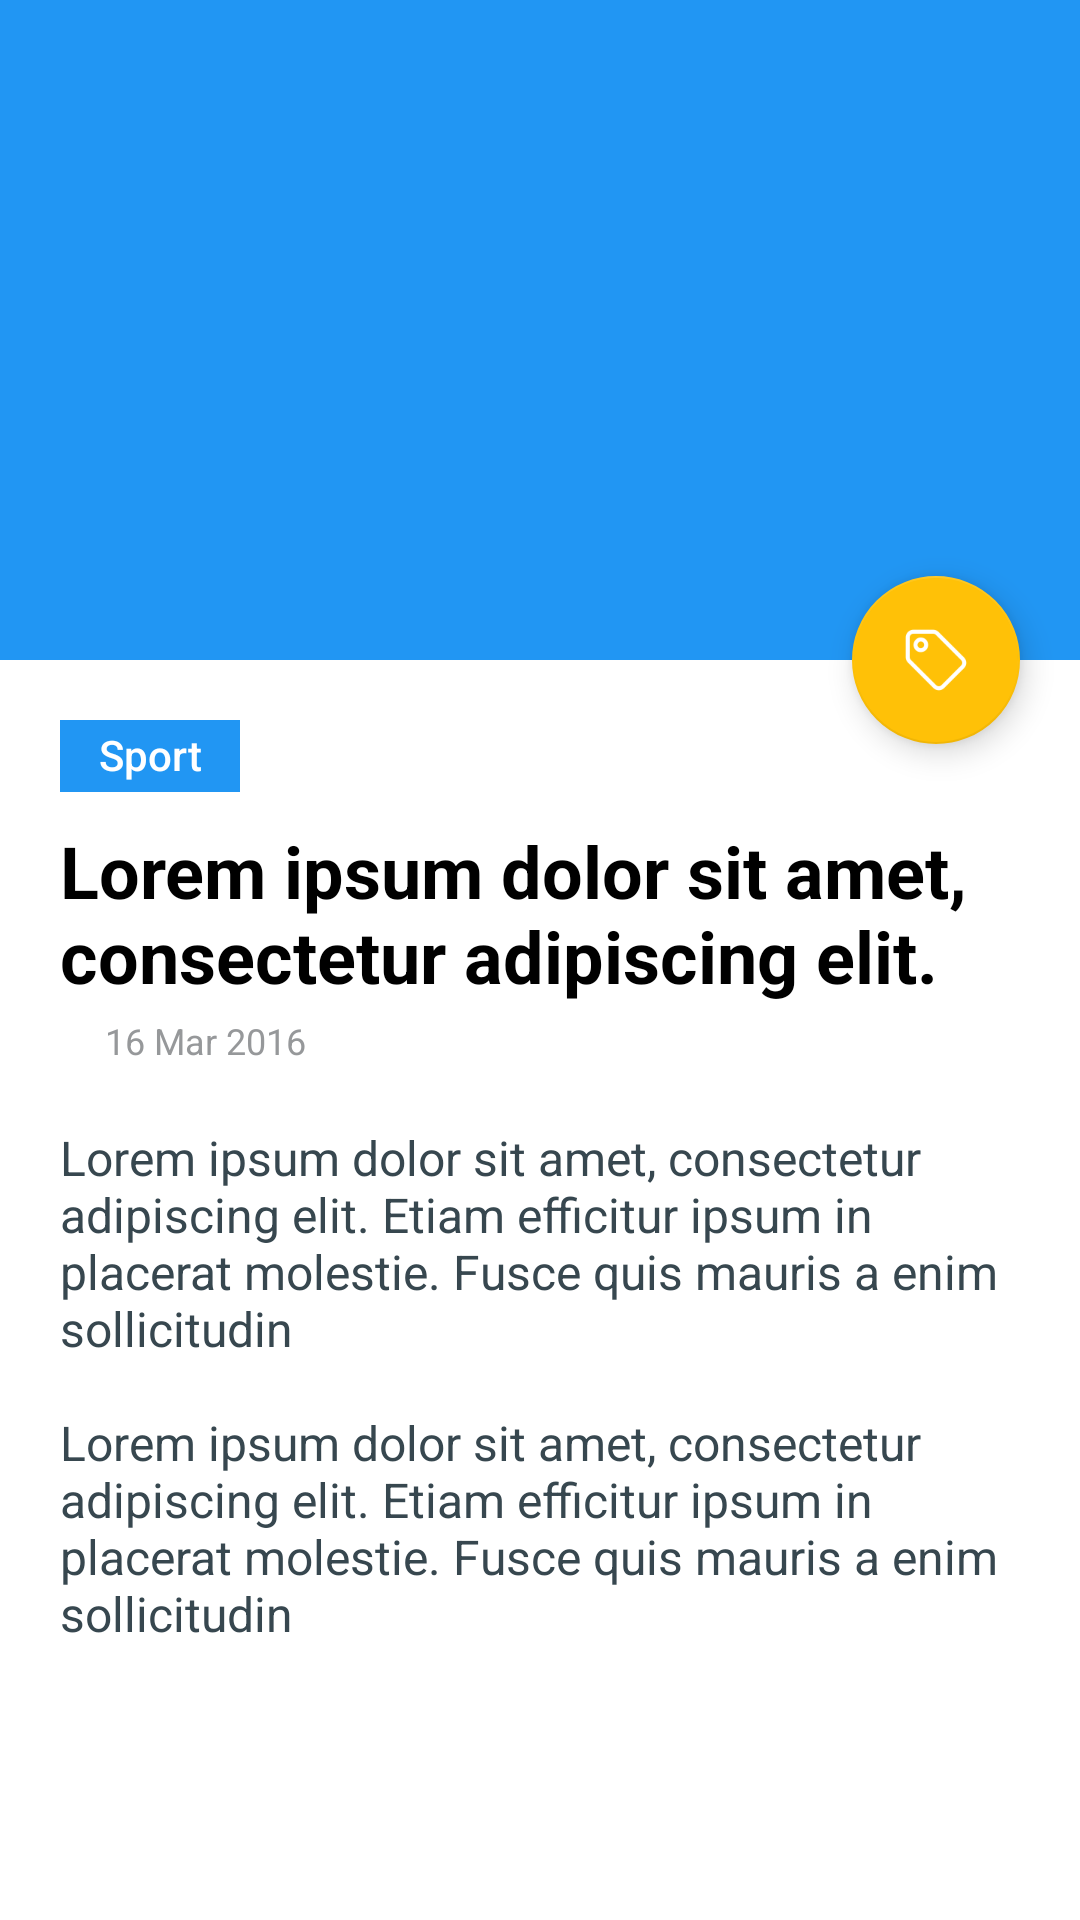

The Android layout XML behind this screen, and the referenced resources:
<!-- AndroidManifest.xml: application theme AppTheme -->
<!-- res/layout/activity_news_details.xml -->
<?xml version="1.0" encoding="utf-8"?>
<android.support.design.widget.CoordinatorLayout xmlns:android="http://schemas.android.com/apk/res/android"
    xmlns:app="http://schemas.android.com/apk/res-auto"
    android:layout_width="match_parent"
    android:layout_height="match_parent">

    <android.support.design.widget.AppBarLayout
        android:id="@+id/app_bar_layout"
        android:layout_width="match_parent"
        android:layout_height="@dimen/news_header_details_size"
        android:fitsSystemWindows="true"
        android:theme="@style/ThemeOverlay.AppCompat.Dark.ActionBar">

        <android.support.design.widget.CollapsingToolbarLayout
            android:id="@+id/collapsing_toolbar"
            android:layout_width="match_parent"
            android:layout_height="match_parent"
            android:fitsSystemWindows="true"
            app:contentScrim="?attr/colorPrimary"
            app:expandedTitleTextAppearance="@style/TextAppearance.AppCompat.Headline"
            app:layout_scrollFlags="scroll|exitUntilCollapsed">

            <ImageView
                android:id="@+id/image"
                android:layout_width="match_parent"
                android:layout_height="match_parent"
                android:fitsSystemWindows="true"
                android:scaleType="centerCrop"
                app:layout_collapseMode="parallax" />

            <View
                android:fitsSystemWindows="true"
                android:layout_width="match_parent"
                android:layout_height="match_parent"
                android:background="@drawable/shape_overlay" />

            <android.support.v7.widget.Toolbar
                android:id="@+id/toolbar"
                android:layout_width="match_parent"
                android:layout_height="?attr/actionBarSize"
                android:paddingRight="5dp"
                app:layout_collapseMode="pin"
                app:popupTheme="@style/ThemeOverlay.AppCompat.Light" />

        </android.support.design.widget.CollapsingToolbarLayout>

    </android.support.design.widget.AppBarLayout>


    <android.support.v4.widget.NestedScrollView
        android:layout_width="match_parent"
        android:layout_height="match_parent"
        android:background="@android:color/white"
        android:clipToPadding="false"
        android:padding="@dimen/spacing_mlarge"
        android:scrollbars="none"
        android:scrollingCache="true"
        app:layout_behavior="@string/appbar_scrolling_view_behavior">

        <LinearLayout
            android:layout_width="match_parent"
            android:layout_height="wrap_content"
            android:orientation="vertical">
            <TextView
                android:id="@+id/channel"
                android:minWidth="60dp"
                android:gravity="center"
                android:text="Sport"
                android:background="@color/colorPrimary"
                android:textColor="@android:color/white"
                android:textAppearance="@style/TextAppearance.AppCompat.Body2"
                android:layout_width="wrap_content"
                android:layout_height="wrap_content"
                android:paddingLeft="@dimen/spacing_medium"
                android:paddingRight="@dimen/spacing_medium"
                android:paddingBottom="@dimen/spacing_small"
                android:paddingTop="@dimen/spacing_xsmall"
                android:layout_marginBottom="@dimen/spacing_middle"/>

            <TextView
                android:id="@+id/title"
                android:text="@string/short_lorem_ipsum"
                android:textAppearance="@style/TextAppearance.AppCompat.Headline"
                android:layout_width="match_parent"
                android:textColor="@android:color/black"
                android:textStyle="bold"
                android:layout_height="wrap_content"
                android:layout_marginBottom="@dimen/spacing_medium"/>

            <LinearLayout
                android:layout_width="match_parent"
                android:layout_height="wrap_content"
                android:layout_marginBottom="@dimen/spacing_mlarge"
                android:gravity="center_vertical"
                android:orientation="horizontal">

                <ImageView
                    android:layout_width="15dp"
                    android:layout_height="15dp"
                    android:src="@drawable/ic_date"
                    android:tint="@color/grey_hard" />

                <TextView
                    android:id="@+id/date"
                    android:text="16 Mar 2016"
                    android:textColor="@color/grey_hard"
                    android:textAppearance="@style/TextAppearance.AppCompat.Caption"
                    android:layout_width="match_parent"
                    android:layout_height="wrap_content"/>
            </LinearLayout>


            <TextView
                android:id="@+id/content"
                android:text="@string/lorem_ipsum"
                android:layout_width="match_parent"
                android:textColor="@color/grey_dark"
                android:textAppearance="@style/TextAppearance.AppCompat.Subhead"
                android:layout_height="wrap_content" />

        </LinearLayout>

    </android.support.v4.widget.NestedScrollView>

    <android.support.design.widget.FloatingActionButton
        android:id="@+id/fab"
        android:layout_width="wrap_content"
        android:layout_height="wrap_content"
        android:layout_margin="@dimen/spacing_mlarge"
        android:src="@drawable/ic_nav_saved_outline"
        android:tint="@android:color/white"
        android:clickable="true"
        app:layout_anchor="@id/app_bar_layout"
        app:layout_anchorGravity="bottom|right|end"/>

</android.support.design.widget.CoordinatorLayout>
<!-- resources referenced by this layout -->
<resources>
  <color name="colorPrimary">#2196F3</color>
  <color name="grey_dark">#37474F</color>
  <color name="grey_hard">#96989A</color>
  <dimen name="news_header_details_size">220dp</dimen>
  <dimen name="spacing_medium">4dp</dimen>
  <dimen name="spacing_middle">10dp</dimen>
  <dimen name="spacing_mlarge">20dp</dimen>
  <dimen name="spacing_small">3dp</dimen>
  <dimen name="spacing_xsmall">2dp</dimen>
  <!-- drawable ic_nav_saved_outline: png bitmap (drawable, 4568 bytes) -->
  <string name="lorem_ipsum">Lorem ipsum dolor sit amet, consectetur adipiscing elit. Etiam efficitur ipsum in placerat molestie.  Fusce quis mauris a enim sollicitudin
      \n\nLorem ipsum dolor sit amet, consectetur adipiscing elit. Etiam efficitur ipsum in placerat molestie.  Fusce quis mauris a enim sollicitudin</string>
  <string name="short_lorem_ipsum">Lorem ipsum dolor sit amet, consectetur adipiscing elit.</string>
  <style name="AppTheme" parent="BaseTheme" />
  <style name="BaseTheme" parent="Theme.AppCompat.Light.NoActionBar">
          <item name="colorPrimary">@color/colorPrimary</item> 
          <item name="colorPrimaryDark">@color/colorPrimaryDark</item> 
          <item name="colorControlHighlight">@color/colorPrimaryLight</item> 
          <item name="colorAccent">@color/colorAccent</item>
      </style>
  <color name="colorPrimaryDark">#1E88E5</color>
  <color name="colorPrimaryLight">#42A5F5</color>
  <color name="colorAccent">#FFC107</color>
</resources>
